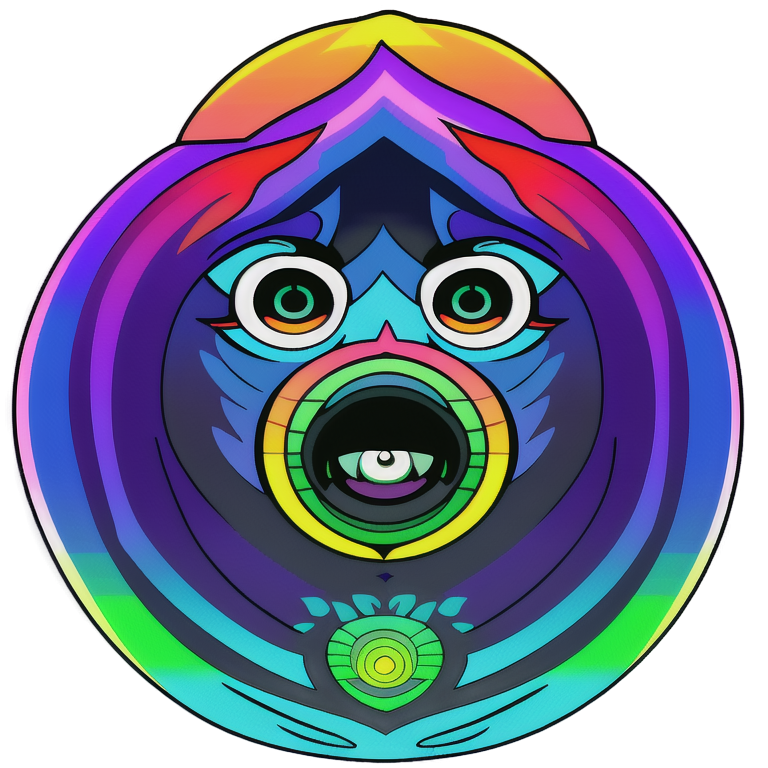
Generation parameters embedded in this image by AUTOMATIC1111 Stable Diffusion web UI or a fork of it (Forge, ...) (PNG 'parameters' text chunk):
2d DMT Monster face vector alchemy sacred geomery logo rainbow
Negative prompt: signature
Steps: 20, Sampler: Euler a, Schedule type: Automatic, CFG scale: 7, Seed: 4092337537, Size: 768x768, Model hash: d50f949dda, Model: animeTWO, layerdiffusion_enabled: True, layerdiffusion_method: (SD1.5) Only Generate Transparent Image (Attention Injection), layerdiffusion_weight: 1, layerdiffusion_ending_step: 1, layerdiffusion_fg_image: False, layerdiffusion_bg_image: False, layerdiffusion_blend_image: False, layerdiffusion_resize_mode: Crop and Resize, layerdiffusion_fg_additional_prompt: , layerdiffusion_bg_additional_prompt: , layerdiffusion_blend_additional_prompt: , Version: f2.0.1v1.10.1-previous-616-g98e0adcc